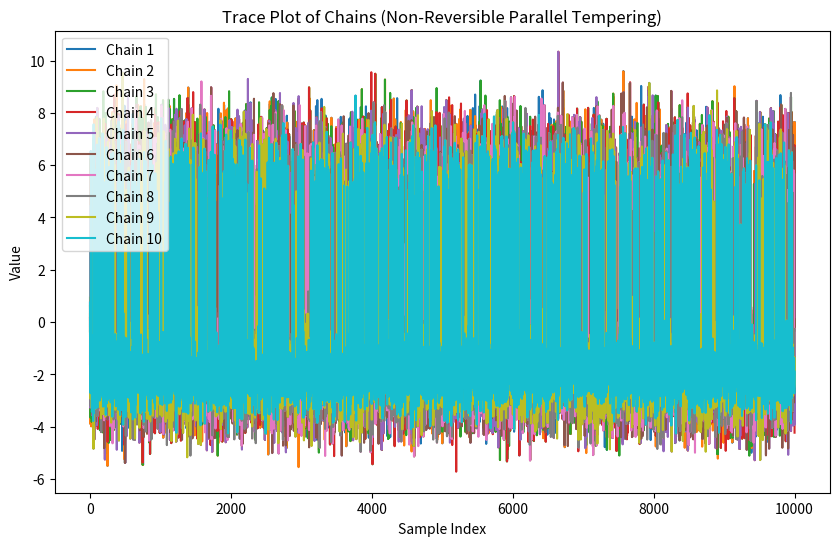
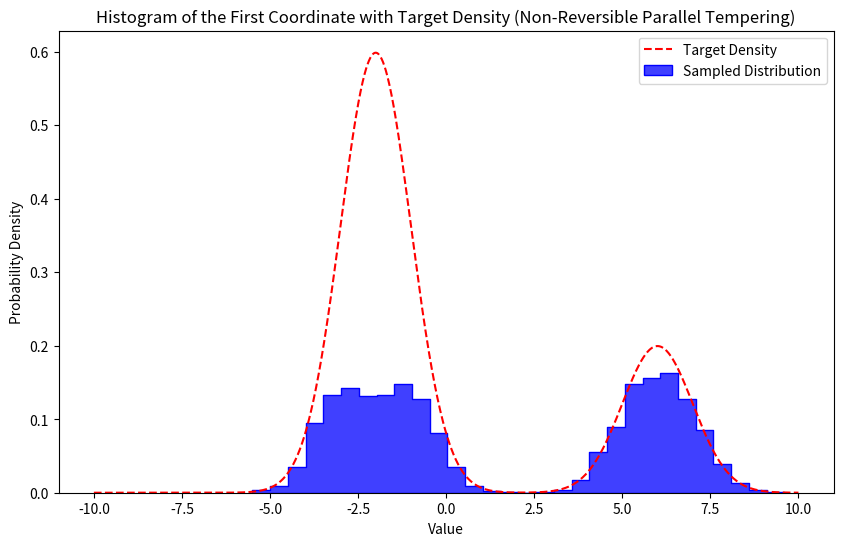

Write Python code to recreate these figures, in order.
# import numpy as np
# import matplotlib.pyplot as plt
#
#
# # Define the target distribution (you can replace this with your own)
# def target_distribution(x):
#     return np.exp(-0.5 * x ** 2) * np.sin(5 * x)
#
#
# def metropolis_hastings(x_current, x_proposed, beta):
#     acceptance_ratio = min(1, np.exp(beta * (
#             target_distribution(x_current) - target_distribution(
#         x_proposed))))
#     return np.random.rand() < acceptance_ratio
#
#
# def parallel_tempering(num_of_chains, num_of_steps, temperatures):
#     chains = np.random.randn(num_of_chains)
#     sampling = [chains.copy()]
#     for step in range(num_of_steps):
#         for j in range(num_of_chains - 1):
#             beta = temperatures[j] - temperatures[j + 1]
#             if metropolis_hastings(chains[j], chains[j + 1], beta):
#                 chains[j], chains[j + 1] = chains[j + 1], chains[j]
#         sampling.append(chains.copy())
#     return np.array(sampling)
#
# # 1-dimension examples
# num_chains = 5
# num_steps = 1000
# temperatures = np.linspace(1, 5, num_chains)
# samples = parallel_tempering(num_chains, num_steps, temperatures)
#
# plt.figure(figsize=(10, 6))
# for i in range(num_chains):
#     plt.plot(samples[:, i], label=f'Temperature {temperatures[i]:.2f}')
#
# plt.title('Parallel Tempering Chains')
# plt.xlabel('Steps')
# plt.ylabel('Chain Values')
# plt.legend()
# plt.show()
import numpy as np
import matplotlib.pyplot as plt
import seaborn as sns


def target_density(x):
    # Target density function (multimodal)
    term1 = 0.5 * (1 / np.sqrt(2 * np.pi)) * np.exp(-(x - 6) ** 2 / 2)
    term2 = 1.5 * (1 / np.sqrt(2 * np.pi)) * np.exp(-(x + 2) ** 2 / 2)
    return term1 + term2


def metropolis_hastings(x, proposal_std):
    # Metropolis-Hastings proposal
    x_proposed = np.random.normal(x, proposal_std)
    alpha = min(1, target_density(x_proposed) / target_density(x))
    if np.random.rand() < alpha:
        return x_proposed
    else:
        return x


def non_reversible_parallel_tempering(num_chains, num_samples, target_density,
                                      proposal_std, beta_schedule):
    chains = np.zeros((num_chains, num_samples))
    for j in range(num_chains):
        chains[j, 0] = np.random.normal(0, 1)
    for t in range(1, num_samples):
        for i in range(num_chains):
            chains[i, t] = metropolis_hastings(chains[i, t - 1], proposal_std)
        for i in range(num_chains - 1):
            beta = beta_schedule[i]
            acceptance_prob = np.exp((beta_schedule[i + 1] - beta) *
                                     (target_density(
                                         chains[i, t]) - target_density(
                                         chains[i + 1, t])))
            if np.random.rand() < acceptance_prob:
                chains[i, t], chains[i + 1, t] = chains[i + 1, t], chains[i, t]

    return chains



num_chains = 10
num_samples = 10000
proposal_std = 3
beta_schedule = np.linspace(1.0, 10.0, num_chains)  # Linear beta schedule
chains = non_reversible_parallel_tempering(num_chains, num_samples,
                                           target_density, proposal_std,
                                           beta_schedule)
plt.figure(figsize=(10, 6))
for i in range(num_chains):
    plt.plot(chains[i, :], label=f'Chain {i + 1}')

plt.title('Trace Plot of Chains (Non-Reversible Parallel Tempering)')
plt.xlabel('Sample Index')
plt.ylabel('Value')
plt.legend()
plt.show()

plt.figure(figsize=(10, 6))
x_values = np.linspace(-10, 10, 1000)
target_values = [target_density(x) for x in x_values]
plt.plot(x_values, target_values, label='Target Density', color='red',
         linestyle='dashed')
sns.histplot(chains[0, :], bins=30, stat='density', color='blue',
             label='Sampled Distribution', element='step')

plt.title(
    'Histogram of the First Coordinate with Target Density (Non-Reversible Parallel Tempering)')
plt.xlabel('Value')
plt.ylabel('Probability Density')
plt.legend()
plt.show()
